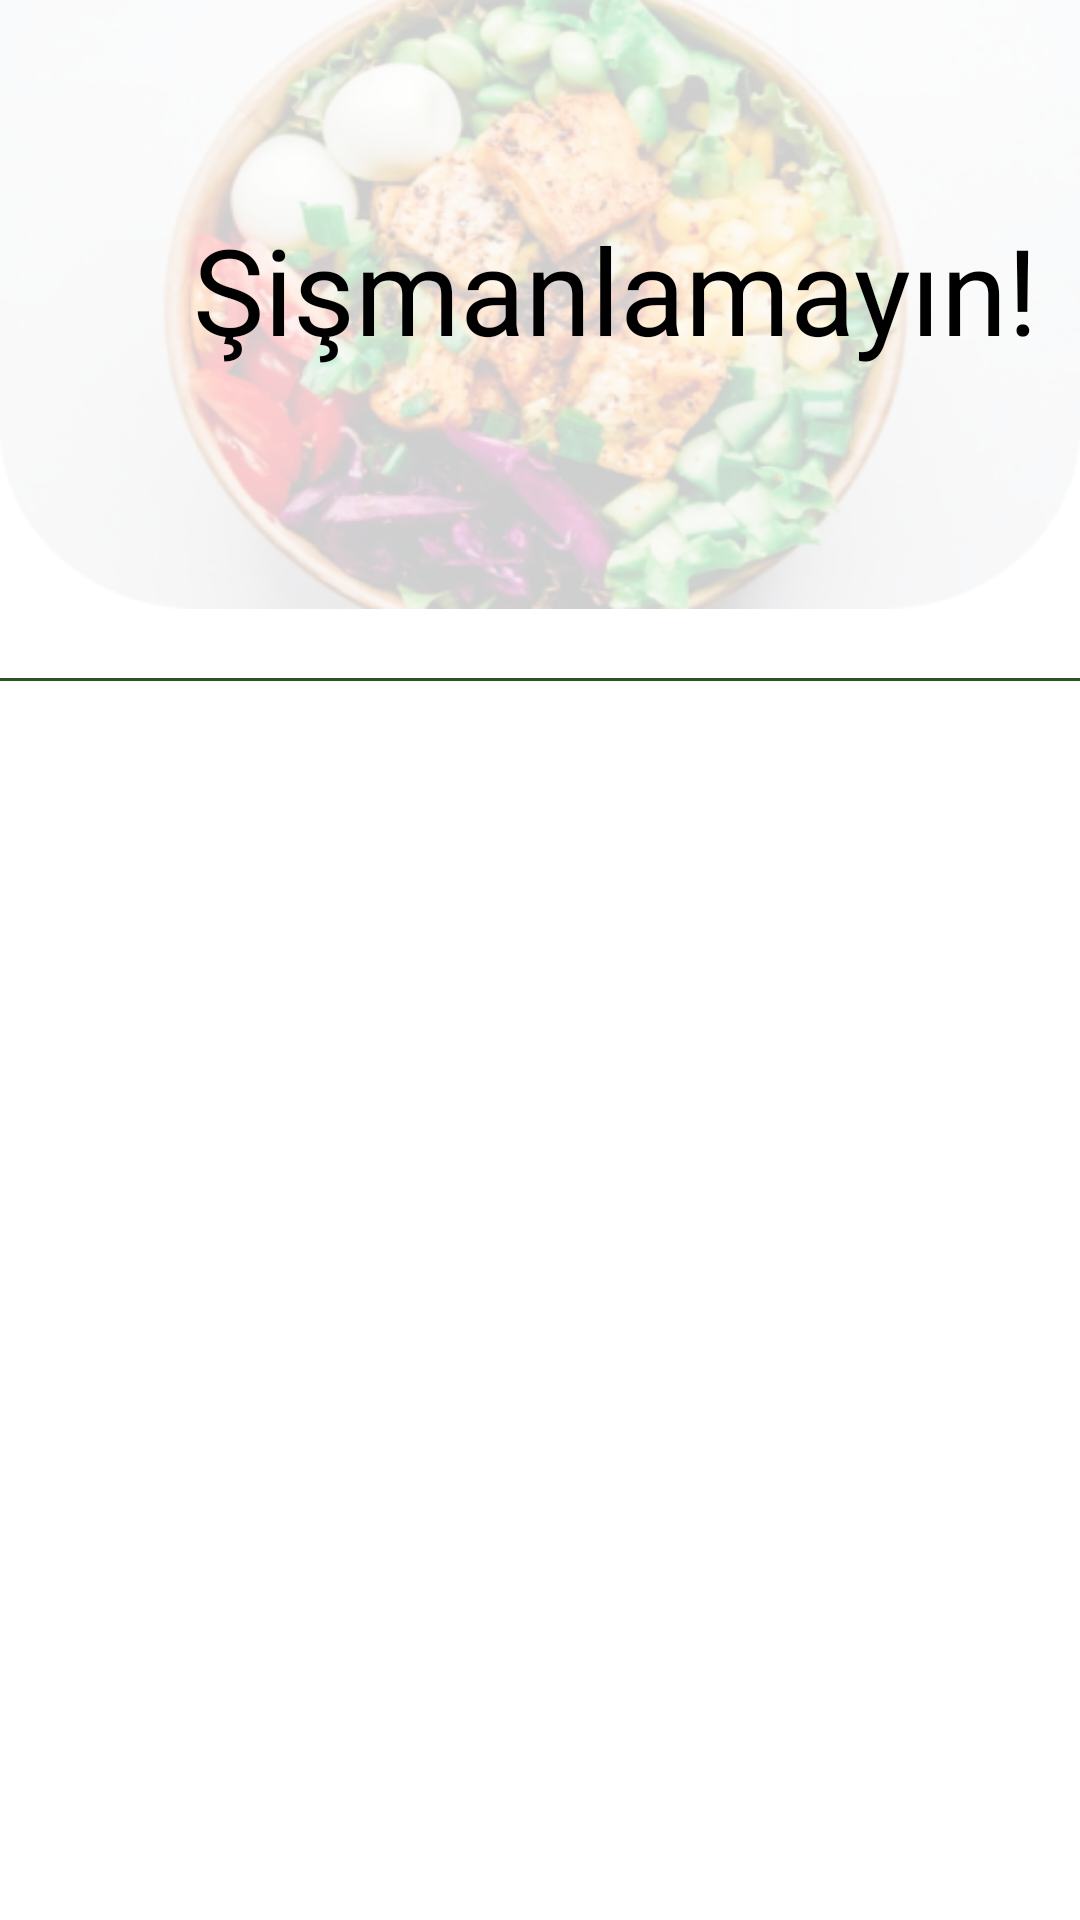

This screen was rendered from an Android layout file. Write that file and the resources it references.
<!-- AndroidManifest.xml: application theme Theme.Proje -->
<!-- res/layout/fragment_home.xml -->
<?xml version="1.0" encoding="utf-8"?>
<LinearLayout xmlns:android="http://schemas.android.com/apk/res/android"
    android:layout_width="match_parent"
    android:layout_height="match_parent"
    xmlns:app="http://schemas.android.com/apk/res-auto"
    android:layout_weight="1"
    android:orientation="vertical">


    <LinearLayout
        android:layout_width="match_parent"
        android:layout_height="match_parent"
        android:layout_weight="1.4"
        android:background="@drawable/kayitol"
        android:orientation="vertical">

        <LinearLayout
            android:layout_width="match_parent"
            android:layout_height="match_parent"
            android:layout_weight="1.29"
            android:orientation="vertical">

        </LinearLayout>

        <LinearLayout
            android:layout_width="match_parent"
            android:layout_height="match_parent"
            android:layout_weight="1"
            android:orientation="vertical">

            <TextView
                android:id="@+id/textView2"
                android:layout_width="330dp"
                android:layout_height="match_parent"
                android:layout_marginStart="40dp"
                android:layout_marginTop="12dp"
                android:gravity="center"
                android:text="Şişmanlamayın!"
                android:textColor="@color/black"
                android:textSize="40sp" />
        </LinearLayout>

        <LinearLayout
            android:layout_width="match_parent"
            android:layout_height="match_parent"
            android:layout_weight="1.1"
            android:orientation="vertical">

        </LinearLayout>
    </LinearLayout>

    <LinearLayout
        android:layout_width="match_parent"
        android:layout_height="match_parent"
        android:layout_weight="1.9"
        android:orientation="vertical">

        <ImageView
            android:id="@+id/imageView2"
            app:srcCompat="@drawable/line"
            android:layout_width="match_parent"
            android:layout_height="match_parent" />
    </LinearLayout>

    <LinearLayout

        android:layout_width="match_parent"
        android:layout_height="match_parent"
        android:layout_weight="0.8"
        android:orientation="vertical">

        <GridLayout
            android:layout_width="match_parent"
            android:layout_height="match_parent">


            <androidx.recyclerview.widget.RecyclerView
                android:id="@+id/recyclerView"
                android:layout_width="match_parent"

                android:layout_height="match_parent" />

        </GridLayout>


    </LinearLayout>
</LinearLayout>
<!-- resources referenced by this layout -->
<resources>
  <color name="black">#FF000000</color>
  <!-- drawable kayitol: png bitmap (drawable, 142825 bytes) -->
  <!-- drawable line: png bitmap (drawable, 137 bytes) -->
  <style name="Theme.Proje" parent="Theme.MaterialComponents.DayNight.DarkActionBar">
          
          <item name="colorPrimary">@color/btn</item>
          <item name="colorPrimaryVariant">@color/purple_700</item>
          <item name="colorOnPrimary">@color/white</item>
          
          <item name="colorSecondary">@color/teal_200</item>
          <item name="colorSecondaryVariant">@color/teal_700</item>
          <item name="colorOnSecondary">@color/black</item>
          
          <item name="android:statusBarColor">?attr/colorPrimaryVariant</item>
          
      </style>
  <color name="btn">#457048</color>
  <color name="purple_700">#000000</color>
  <color name="white">#FFFFFFFF</color>
  <color name="teal_200">#FF03DAC5</color>
  <color name="teal_700">#FF018786</color>
</resources>
